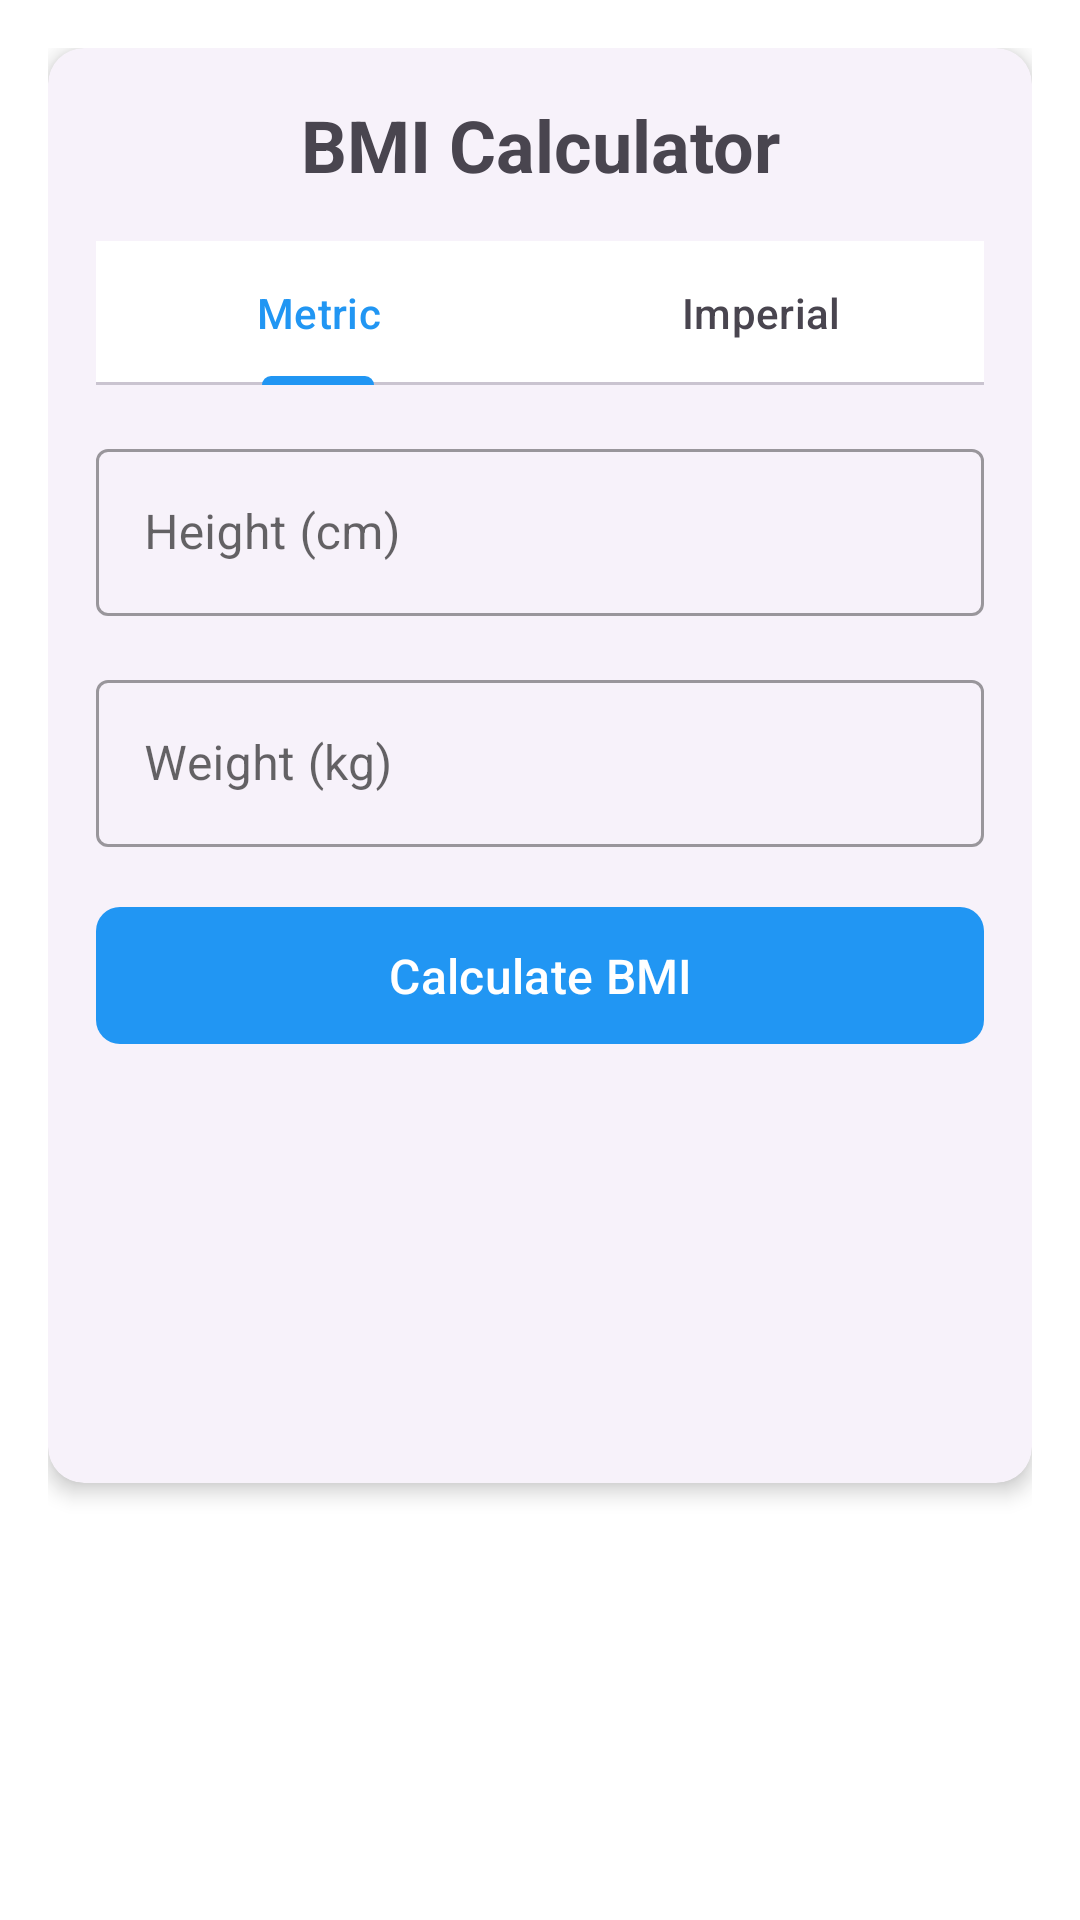

Android layout source for this screen:
<!-- AndroidManifest.xml: application theme Theme.SmartCalcPro -->
<!-- res/layout/fragment_bmi.xml -->
<?xml version="1.0" encoding="utf-8"?>

<ScrollView xmlns:android="http://schemas.android.com/apk/res/android"
    xmlns:app="http://schemas.android.com/apk/res-auto"
    android:layout_width="match_parent"
    android:layout_height="match_parent"
    android:background="?attr/colorSurface">

    <LinearLayout
        android:layout_width="match_parent"
        android:layout_height="wrap_content"
        android:orientation="vertical"
        android:padding="16dp">

        <com.google.android.material.card.MaterialCardView
            android:layout_width="match_parent"
            android:layout_height="wrap_content"
            android:layout_marginBottom="16dp">

            <LinearLayout
                android:layout_width="match_parent"
                android:layout_height="wrap_content"
                android:orientation="vertical">

                <TextView
                    android:layout_width="match_parent"
                    android:layout_height="wrap_content"
                    android:text="BMI Calculator"
                    android:textAlignment="center"
                    android:textSize="24sp"
                    android:textStyle="bold"
                    android:layout_marginBottom="16dp"/>

                <com.google.android.material.tabs.TabLayout
                    android:id="@+id/unitTabLayout"
                    android:layout_width="match_parent"
                    android:layout_height="wrap_content"
                    app:tabMode="fixed">

                    <com.google.android.material.tabs.TabItem
                        android:layout_width="wrap_content"
                        android:layout_height="wrap_content"
                        android:text="Metric"/>

                    <com.google.android.material.tabs.TabItem
                        android:layout_width="wrap_content"
                        android:layout_height="wrap_content"
                        android:text="Imperial"/>

                </com.google.android.material.tabs.TabLayout>

                <com.google.android.material.textfield.TextInputLayout
                    android:id="@+id/heightLayout"
                    android:layout_width="match_parent"
                    android:layout_height="wrap_content"
                    android:layout_marginTop="16dp"
                    android:hint="Height (cm)"
                    style="@style/Widget.MaterialComponents.TextInputLayout.OutlinedBox">

                    <com.google.android.material.textfield.TextInputEditText
                        android:id="@+id/heightInput"
                        android:layout_width="match_parent"
                        android:layout_height="wrap_content"
                        android:inputType="numberDecimal"/>

                </com.google.android.material.textfield.TextInputLayout>

                <com.google.android.material.textfield.TextInputLayout
                    android:id="@+id/weightLayout"
                    android:layout_width="match_parent"
                    android:layout_height="wrap_content"
                    android:layout_marginTop="16dp"
                    android:hint="Weight (kg)"
                    style="@style/Widget.MaterialComponents.TextInputLayout.OutlinedBox">

                    <com.google.android.material.textfield.TextInputEditText
                        android:id="@+id/weightInput"
                        android:layout_width="match_parent"
                        android:layout_height="wrap_content"
                        android:inputType="numberDecimal"/>

                </com.google.android.material.textfield.TextInputLayout>

                <com.google.android.material.button.MaterialButton
                    android:id="@+id/calculateButton"
                    android:layout_width="match_parent"
                    android:layout_height="wrap_content"
                    android:layout_marginTop="16dp"
                    android:text="Calculate BMI"/>

                <com.google.android.material.button.MaterialButton
                    android:id="@+id/btnSquare"
                    style="@style/Widget.Material3.Button.OutlinedButton"
                    android:layout_width="0dp"
                    android:layout_height="wrap_content"
                    android:layout_columnWeight="1"
                    android:text="x²" />

                <com.google.android.material.button.MaterialButton
                    android:id="@+id/btnSquareRoot"
                    style="@style/Widget.Material3.Button.OutlinedButton"
                    android:layout_width="0dp"
                    android:layout_height="wrap_content"
                    android:layout_columnWeight="1"
                    android:text="√" />

            </LinearLayout>

        </com.google.android.material.card.MaterialCardView>

        <com.google.android.material.card.MaterialCardView
            android:id="@+id/resultCard"
            android:layout_width="match_parent"
            android:layout_height="wrap_content"
            android:visibility="gone">

            <LinearLayout
                android:layout_width="match_parent"
                android:layout_height="wrap_content"
                android:orientation="vertical">

                <TextView
                    android:id="@+id/bmiResultText"
                    android:layout_width="match_parent"
                    android:layout_height="wrap_content"
                    android:textSize="36sp"
                    android:textStyle="bold"
                    android:textAlignment="center"/>

                <TextView
                    android:id="@+id/bmiCategoryText"
                    android:layout_width="match_parent"
                    android:layout_height="wrap_content"
                    android:layout_marginTop="8dp"
                    android:textSize="24sp"
                    android:textAlignment="center"/>

                <com.google.android.material.progressindicator.LinearProgressIndicator
                    android:id="@+id/bmiProgressIndicator"
                    android:layout_width="match_parent"
                    android:layout_height="wrap_content"
                    android:layout_marginTop="16dp"
                    android:layout_marginBottom="16dp"
                    app:trackThickness="8dp"/>

                <TextView
                    android:id="@+id/bmiAdviceText"
                    android:layout_width="match_parent"
                    android:layout_height="wrap_content"
                    android:layout_marginTop="16dp"
                    android:textAlignment="center"/>

                <com.google.android.material.divider.MaterialDivider
                    android:layout_width="match_parent"
                    android:layout_height="wrap_content"
                    android:layout_marginTop="16dp"
                    android:layout_marginBottom="16dp"/>

                <TextView
                    android:layout_width="match_parent"
                    android:layout_height="wrap_content"
                    android:text="BMI Categories:"
                    android:textStyle="bold"/>

                <TextView
                    android:layout_width="match_parent"
                    android:layout_height="wrap_content"
                    android:layout_marginTop="8dp"
                    android:text="Underweight: &lt; 18.5\nNormal weight: 18.5 - 24.9\nOverweight: 25 - 29.9\nObese: ≥ 30"/>

            </LinearLayout>

        </com.google.android.material.card.MaterialCardView>

    </LinearLayout>

</ScrollView>
<!-- resources referenced by this layout -->
<resources>
  <style name="Theme.SmartCalcPro" parent="Base.Theme.SmartCalcPro">
          <item name="colorPrimary">@color/primary</item>
          <item name="colorPrimaryVariant">@color/primary_dark</item>
          <item name="colorOnPrimary">@color/white</item>
          <item name="colorSecondary">@color/secondary</item>
          <item name="colorSecondaryVariant">@color/secondary_dark</item>
          <item name="colorOnSecondary">@color/black</item>
          <item name="android:statusBarColor">?attr/colorPrimaryVariant</item>
      </style>
  <style name="Base.Theme.SmartCalcPro" parent="Theme.Material3.DayNight">
          
          <item name="colorPrimary">@color/purple_500</item>
          <item name="colorPrimaryVariant">@color/purple_700</item>
          <item name="colorOnPrimary">@color/white</item>
          
          
          <item name="colorSecondary">@color/teal_200</item>
          <item name="colorSecondaryVariant">@color/teal_700</item>
          <item name="colorOnSecondary">@color/black</item>
          
          
          <item name="android:statusBarColor">?attr/colorPrimaryVariant</item>
          
          
          <item name="android:colorBackground">@color/white</item>
          <item name="colorSurface">@color/white</item>
          <item name="colorOnSurface">@color/black</item>
          
          
          <item name="materialCardViewStyle">@style/Widget.App.CardView</item>
          
          
          <item name="materialButtonStyle">@style/Widget.App.Button</item>
  
          
          <item name="android:windowActivityTransitions">true</item>
      </style>
  <color name="primary">#2196F3</color>
  <color name="primary_dark">#1976D2</color>
  <color name="white">#FFFFFF</color>
  <color name="secondary">#FFC107</color>
  <color name="secondary_dark">#FFA000</color>
  <color name="black">#000000</color>
  <color name="purple_500">#FF6200EE</color>
  <color name="purple_700">#FF3700B3</color>
  <color name="teal_200">#FF03DAC5</color>
  <color name="teal_700">#FF018786</color>
  <style name="Widget.App.CardView" parent="Widget.Material3.CardView.Elevated">
          <item name="cardCornerRadius">12dp</item>
          <item name="cardElevation">4dp</item>
          <item name="contentPadding">16dp</item>
      </style>
  <style name="Widget.App.Button" parent="Widget.Material3.Button">
          <item name="android:textSize">16sp</item>
          <item name="android:padding">12dp</item>
          <item name="cornerRadius">8dp</item>
      </style>
</resources>
